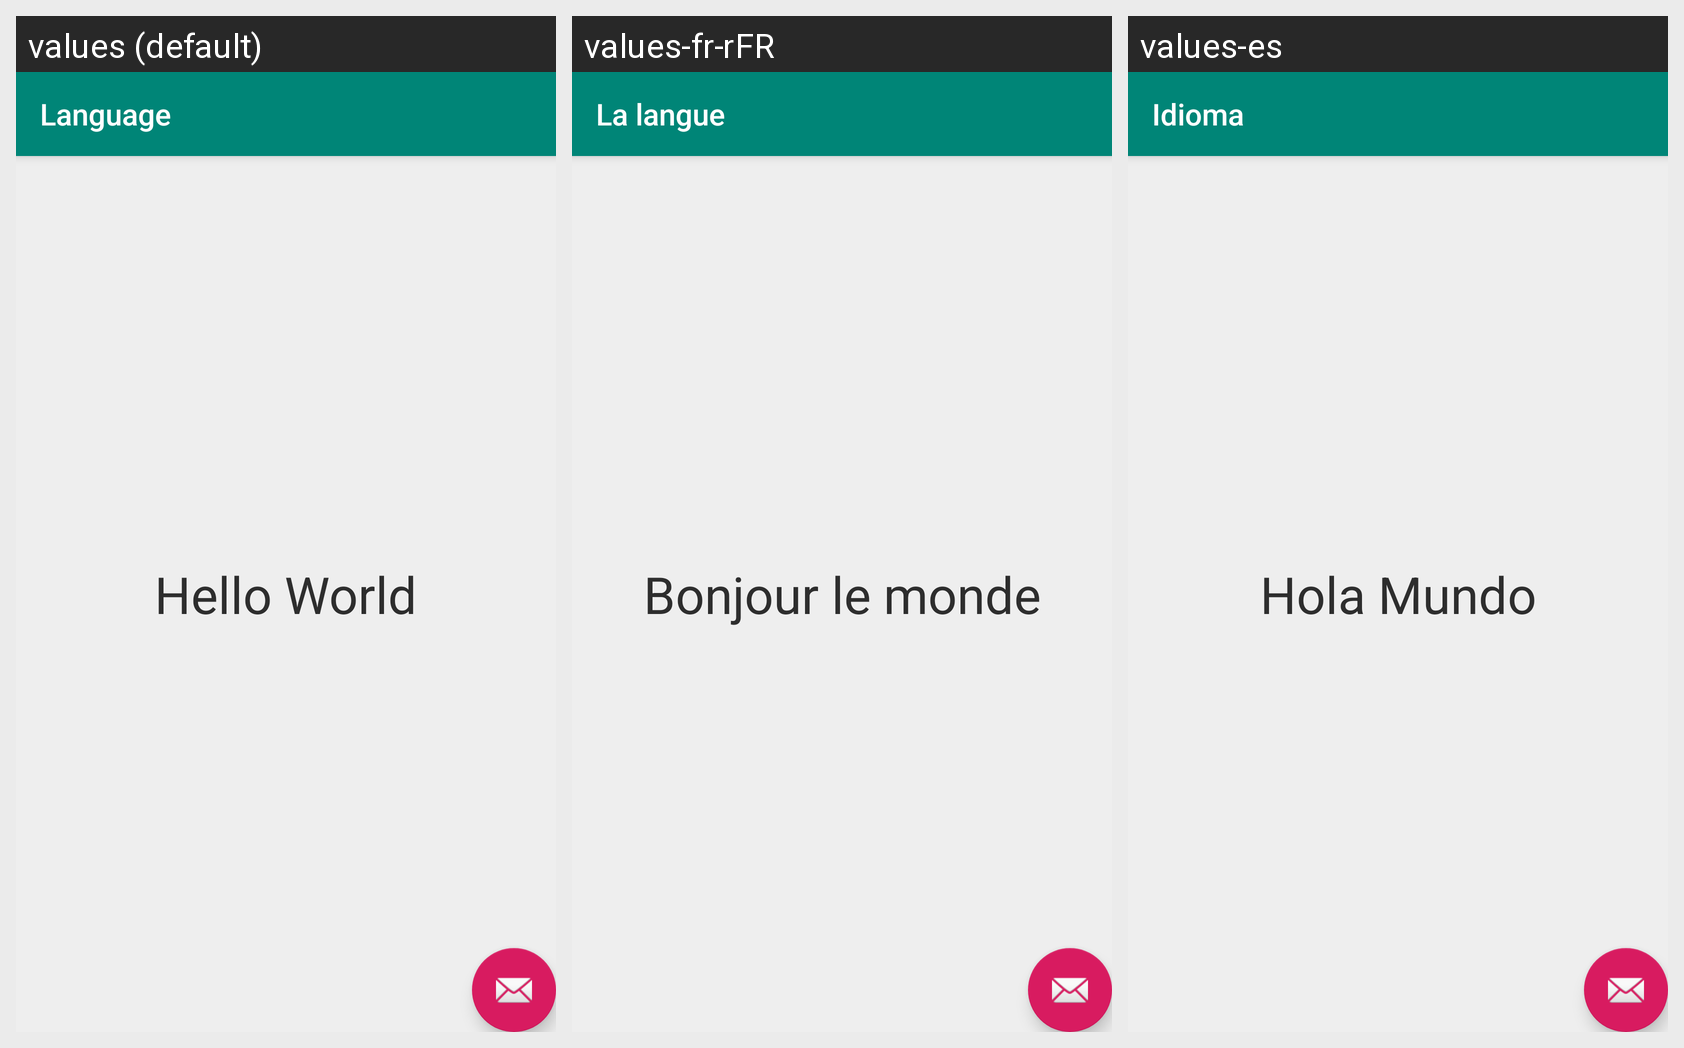

Translations of the strings shown on this Android screen, per locale in the grid:
Android screen res/layout/activity_main.xml rendered under 3 locales, left to right: values (default), values-fr-rFR, values-es. Device: Nexus 5 (rendered at 1080×1920; each locale shown at half size, 540×960, under a caption strip naming it); theme AppTheme.NoActionBar.
Strings drawn on this screen, with the default value and each locale's value (text and hints the layout hard-codes appear in the picture but are not listed):

title_language
  values: Language
  values-fr-rFR: La langue
  values-es: Idioma

hello_world
  values: Hello World
  values-fr-rFR: Bonjour le monde
  values-es: Hola Mundo
